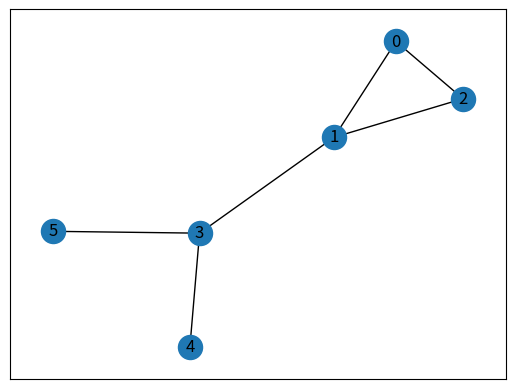

Source code (Python):
# First networkx library is imported  
# along with matplotlib 
import networkx as nx 
import matplotlib.pyplot as plt 
   
  
# Defining a Class 
class GraphVisualization: 
   
    def __init__(self): 
          
        # visual is a list which stores all  
        # the set of edges that constitutes a 
        # graph 
        self.visual = [] 
          
    # addEdge function inputs the vertices of an 
    # edge and appends it to the visual list 
    def addEdge(self, a, b): 
        temp = [a, b] 
        self.visual.append(temp) 
          
    # In visualize function G is an object of 
    # class Graph given by networkx G.add_edges_from(visual) 
    # creates a graph with a given list 
    # nx.draw_networkx(G) - plots the graph 
    # plt.show() - displays the graph 
    def visualize(self): 
        G = nx.Graph() 
        G.add_edges_from(self.visual) 
        nx.draw_networkx(G) 
        plt.show() 
  
# Driver code 
G = GraphVisualization() 
G.addEdge(0, 2) 
G.addEdge(1, 2) 
G.addEdge(1, 3) 
G.addEdge(5, 3) 
G.addEdge(3, 4) 
G.addEdge(1, 0) 
G.visualize() 
